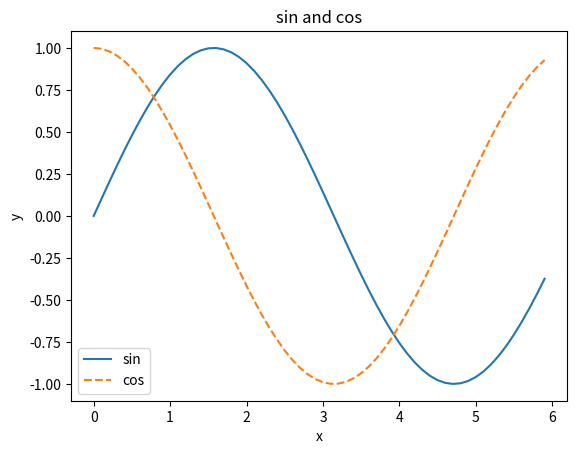

The matplotlib source for this figure:
# -*- coding: utf-8 -*-
import numpy as np
import matplotlib.pyplot as plt

# make data
x=np.arange(0,6,0.1)
y1=np.sin(x)
y2=np.cos(x)

#plot
plt.plot(x,y1,label="sin")
plt.plot(x,y2,linestyle="--",label="cos")
plt.xlabel("x")
plt.ylabel("y")
plt.title('sin and cos')
plt.legend()
plt.show()
